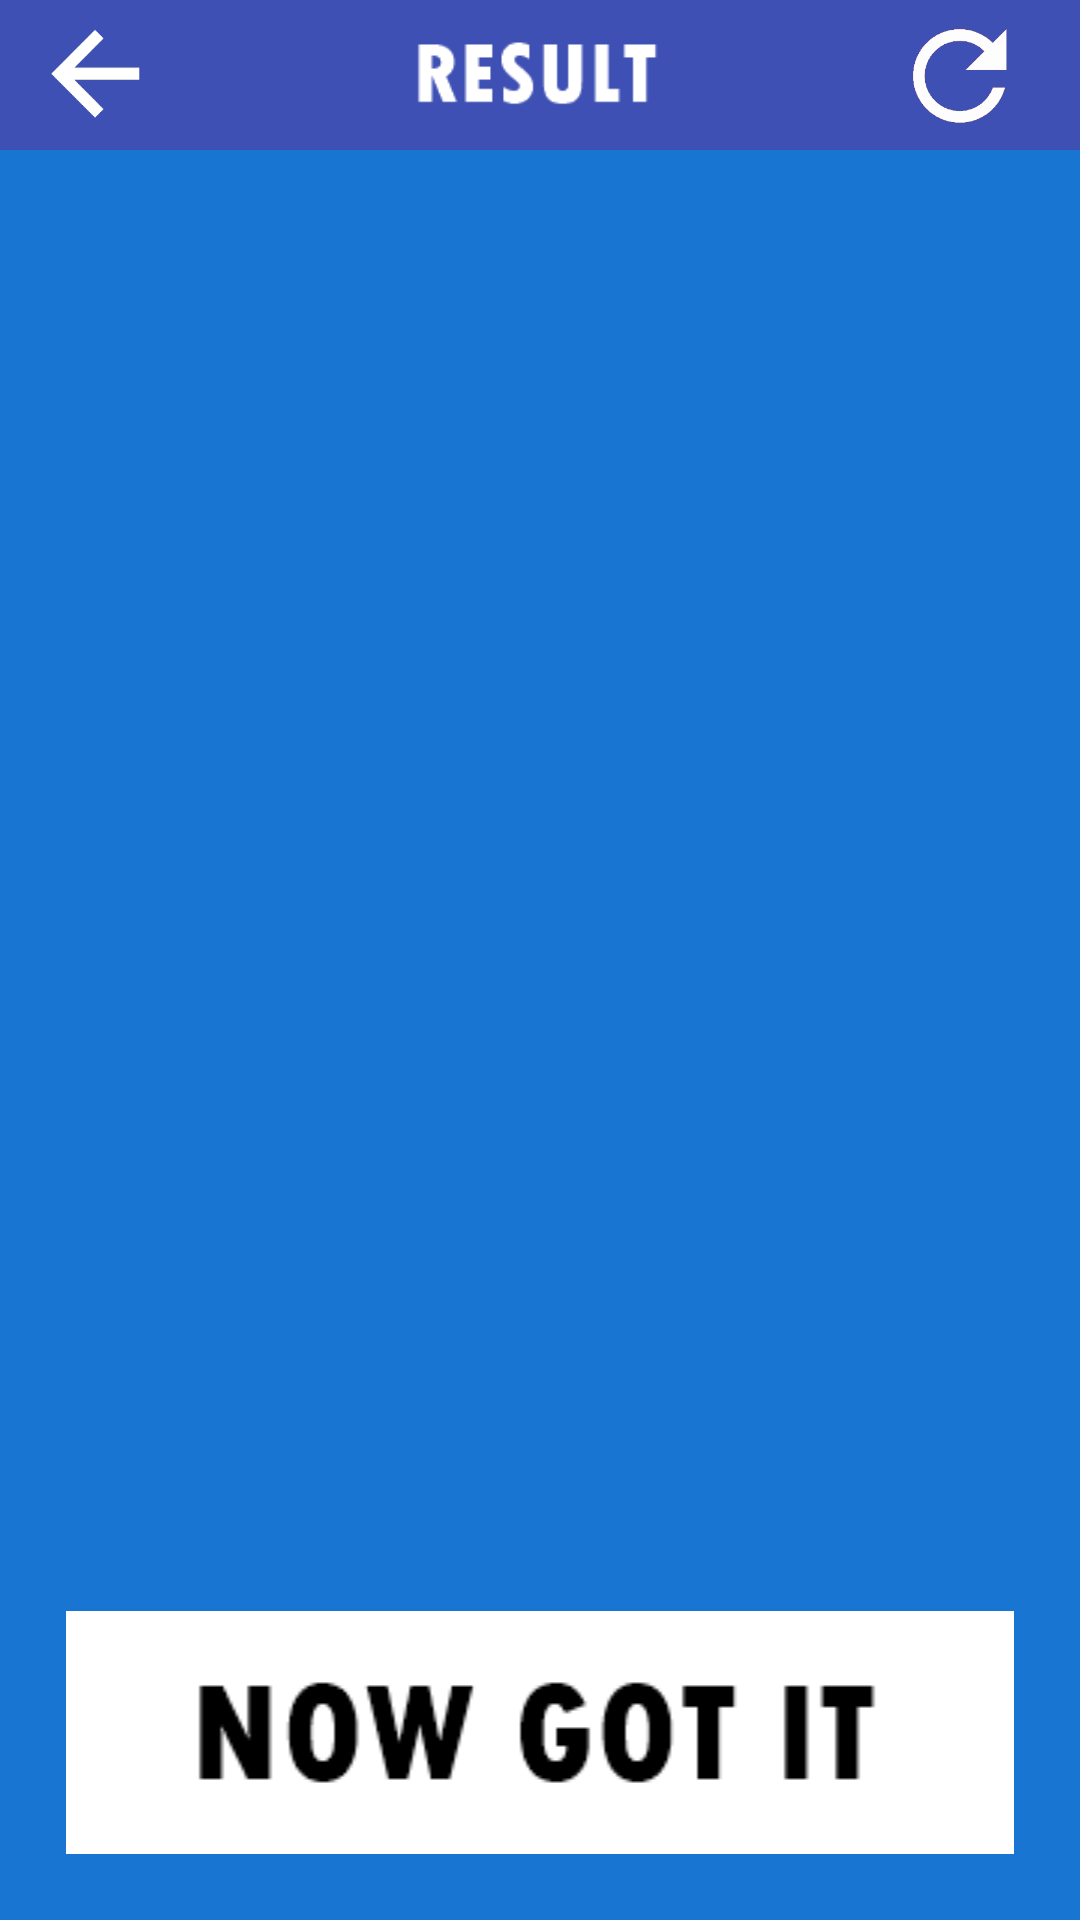

Android layout source for this screen:
<!-- AndroidManifest.xml: application theme AppTheme -->
<!-- res/layout/activity_3.xml -->
<?xml version="1.0" encoding="utf-8"?>
<RelativeLayout xmlns:android="http://schemas.android.com/apk/res/android"
    xmlns:tools="http://schemas.android.com/tools"
    android:layout_width="match_parent"
    android:layout_height="match_parent"
    android:background="#1875d1"
    tools:context="pk.edu.pucit.xrayprank.Activity3">

    <LinearLayout
        android:id="@+id/LinearLayout"
        android:layout_width="match_parent"
        android:layout_height="wrap_content"
        android:orientation="horizontal"
        android:layout_alignParentTop="true"
        android:background="#3e50b4"
        android:weightSum="7"
        >
        
        <ImageView
            android:id="@+id/act3_backButton"
            android:src="@drawable/back_button"
            android:layout_width="35dp"
            android:layout_height="35dp"
            android:layout_marginLeft="8dp"
            android:layout_gravity="center"
            android:layout_weight="1"/>

        <ImageView
            android:layout_width="wrap_content"
            android:layout_height="50dp"
            android:src="@drawable/result"
            android:layout_weight="5"/>

        <ImageView
            android:id="@+id/reloadButton"
            android:layout_width="35dp"
            android:layout_height="35dp"
            android:src="@drawable/reload"
            android:layout_marginRight="8dp"
            android:layout_gravity="center"/>

    </LinearLayout>

    <RelativeLayout
        android:layout_below="@+id/LinearLayout"
        android:layout_width="match_parent"
        android:layout_height="match_parent"
        android:padding="16dp">

        <ImageView
            android:id="@+id/prankMessage"
            android:layout_width="match_parent"
            android:layout_height="wrap_content"
            android:layout_above="@+id/got_it"
            android:layout_margin="8dp"/>

        <ImageView
            android:id="@+id/got_it"
            android:src="@drawable/got_it_button"
            android:layout_width="match_parent"
            android:layout_height="wrap_content"
            android:layout_alignParentBottom="true"
            style="@style/ButtonStyle"/>

    </RelativeLayout>

</RelativeLayout>
<!-- resources referenced by this layout -->
<resources>
  <!-- drawable back_button: png bitmap (drawable, 15888 bytes) -->
  <!-- drawable got_it_button: png bitmap (drawable, 4728 bytes) -->
  <!-- drawable reload: png bitmap (drawable, 18511 bytes) -->
  <!-- drawable result: png bitmap (drawable, 3902 bytes) -->
  <style name="ButtonStyle">
          <item name="android:background">@drawable/button_background_xml</item>
          <item name="android:layout_margin">6dp</item>
          <item name="android:layout_width">match_parent</item>
          <item name="android:layout_height">wrap_content</item>
      </style>
  <style name="AppTheme" parent="Theme.AppCompat.Light.DarkActionBar">
          
          <item name="colorPrimary">@color/colorPrimary</item>
          <item name="colorPrimaryDark">@color/colorPrimaryDark</item>
          <item name="colorAccent">@color/colorAccent</item>
      </style>
  <!-- drawable button_background_xml (drawable) -->
  <?xml version="1.0" encoding="utf-8"?>
  <selector xmlns:android="http://schemas.android.com/apk/res/android">
  
      <item android:state_focused="true" android:state_pressed="true" android:drawable="@drawable/button_background_variation"/>
      <item android:state_focused="true" android:state_pressed="false" android:drawable="@drawable/button_background"/>
      <item android:state_focused="false" android:state_pressed="true" android:drawable="@drawable/button_background_variation"/>
      <item android:drawable="@drawable/button_background"/>
  
  </selector>
  <!-- drawable button_background_variation: png bitmap (drawable, 3064 bytes) -->
  <!-- drawable button_background: png bitmap (drawable, 3059 bytes) -->
  <!-- not gathered from this repository: default colours our renderer supplied (Android Studio template values) -->
  <color name="colorPrimary">#FF6200EE</color>
  <color name="colorPrimaryDark">#FF3700B3</color>
  <color name="colorAccent">#FF03DAC5</color>
</resources>
